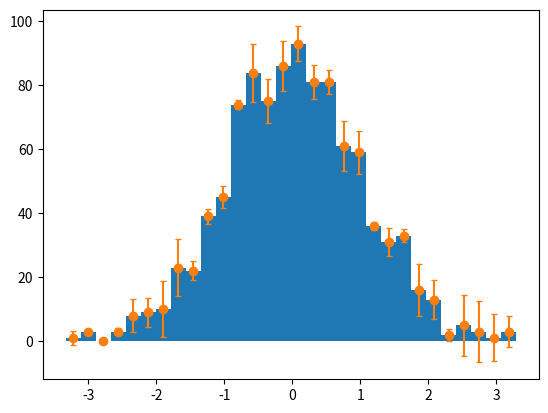

Generate this figure with matplotlib:
# import numpy as np
# import matplotlib.pyplot as plt
# from scipy.stats import norm
#
# N = 100
# x = np.random.normal(10000)
# nbins = 30
# color1 = 'steelblue'
# color2 = 'firebrick'
#
#
# bin_counts, bin_edges = plt.hist(x[:N], bins=nbins,
#                                  color=color1, label=f'Histogram of {N} samples ({nbins} bins)')
# bin_centres =
# bin_probability = norm.cdf(bin_edges[:-1]) - norm.cdf(bin_edges[1:])
#
# plt.xlabel('x')
# plt.ylabel('Number of samples')
# plt.legend(loc='upper center', bbox_to_anchor=(0.5, -0.15))
# plt.savefig(f'figures/uniform_histogram_{N}.png', bbox_inches='tight')
import numpy as np               # Only used to generate the data
import matplotlib.pyplot as plt

x = np.random.randn(1000)

plt.figure()

# Matplotlib's pyplot.hist returns the bin counts, bin edges,
# and the actual rendered blocks of the histogram (which we don't need)
bin_counts, bin_edges, patches = plt.hist(x, bins=30)
bin_centres = (bin_edges[:-1] + bin_edges[1:]) / 2

# Generate some dummy error values, of the same dimensions as the bin counts
y_error = np.random.rand(bin_counts.size)*10

# Plot the error bars, centred on (bin_centre, bin_count), with length y_error
plt.errorbar(x=bin_centres, y=bin_counts, yerr=y_error, fmt='o', capsize=2)

plt.show()